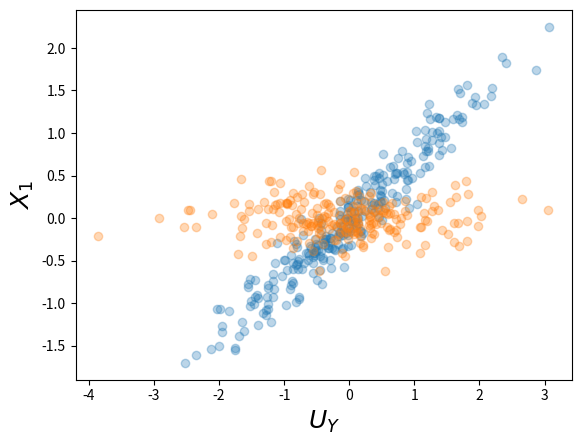
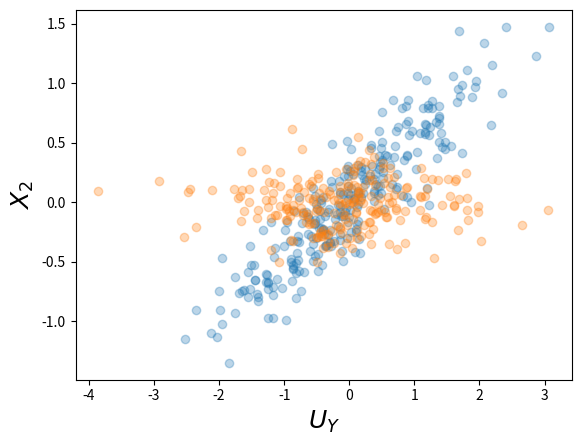
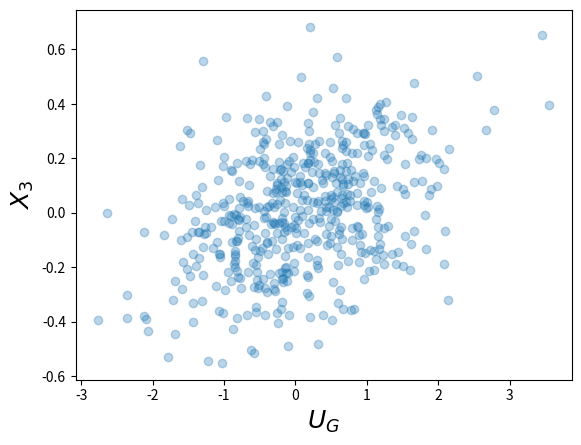

Recreate these plots in Python, in order.
#!/usr/bin/env python3

from __future__ import print_function, division

import numpy as np
import matplotlib.pyplot as plt
import scipy.optimize as opt
import scipy.special as spl


def compute_y(uy, ug, alpha=1, offset=0):
    w = []
    for i, (u, v) in enumerate(zip(uy + offset, ug + offset)):
        ##print(i, end=' ', flush=True)
        #def f(x):
        #    return (x[0] - u)**2 + (x[1] - v)**2
        #def c(x):
        #    return x[0] * x[1] - 1
        #res = opt.minimize(f, [1, 1], method='SLSQP',
        #                   constraints=dict(type='eq', fun=c))
        #dist = np.sqrt(res.fun)

        # If (x0, y0) is the foot of the perpendicular dropped from (u, v)
        # onto y = 1/x, then x0^4 - u.x0^2 + v.x0 - 1 = 0
        x0 = np.roots([1, 0, -u, v, -1])
        # Choose real roots with x0 > 0
        x0 = np.real(x0[np.isclose(np.imag(x0), 0)])
        y0 = 1 / x0
        dist = np.min(np.sqrt((x0 - u)**2 + (y0 - v)**2))

        # Add sign to the distance
        if u < 0 or v < 0:
            dist = -dist
        elif v < 1 / u:
            dist = -dist
        w.append(dist)
    w = np.array(w)
    y = (np.random.rand(uy.size) < spl.expit(alpha * w))
    #print(np.c_[uy, ug, w])
    return y.astype(int)


def compute_x_biased(u, z, alpha, beta, sigma):
    x = sigma * np.random.randn(*z.shape)
    x[z == 1] += alpha * u[z == 1]
    x[z == 0] += beta * u[z == 0]
    return x


def generate_data(n):
    # Gaussian distribution
    uy = np.random.randn(n)
    ug = np.random.randn(n)
    # Scaled and centered uniform distribution
    #uy = np.random.rand(n) * 4 - 2
    #ug = np.random.rand(n) * 4 - 2

    z = (np.random.rand(n) < 0.5).astype(int)

    y = compute_y(uy, ug, 3, 1)
    #y = compute_y(uy, ug, 100, 1)
    x1 = compute_x_biased(uy, z, 0.7, 0.0, 0.2)
    x2 = compute_x_biased(uy, z, 0.5, 0.0, 0.2)
    x3 = compute_x_biased(ug, z, 0.1, 0.1, 0.2)  # No bias

    # Return z, u, x, y
    return z, (uy, ug), (x1, x2, x3), y


if __name__ == '__main__':
    n = 500
    z, (uy, ug), (x1, x2, x3), y = generate_data(n)

    y1 = (y == 1)
    y0 = ~y1
    z1 = (z == 1)
    z0 = ~z1

    mask_combinations = [z0 & y0, z0 & y1, z1 & y0, z1 & y1]
    params = [{'color': 'C1', 'mec': 'k'},
              {'color': 'C0', 'mec': 'k'},
              {'color': 'C1',},
              {'color': 'C0',},]

    #plt.figure()
    #for mask, p in zip(mask_combinations, params):
    #    plt.plot(ug[mask], uy[mask], 'o', alpha=0.3, **p)

    #plt.figure()
    #for mask, p in zip(mask_combinations, params):
    #    plt.plot(x2[mask], x3[mask], 'o', alpha=0.3, **p)

    plt.figure()
    plt.plot(uy[z == 1], x1[z == 1], 'C0o', alpha=0.3)
    plt.plot(uy[z == 0], x1[z == 0], 'C1o', alpha=0.3)
    plt.xlabel('$U_Y$', fontsize=18)
    plt.ylabel('$X_1$', fontsize=18)

    plt.figure()
    plt.plot(uy[z == 1], x2[z == 1], 'C0o', alpha=0.3)
    plt.plot(uy[z == 0], x2[z == 0], 'C1o', alpha=0.3)
    plt.xlabel('$U_Y$', fontsize=18)
    plt.ylabel('$X_2$', fontsize=18)

    plt.figure()
    plt.plot(ug, x3, 'C0o', alpha=0.3)
    plt.xlabel('$U_G$', fontsize=18)
    plt.ylabel('$X_3$', fontsize=18)

    plt.show()
